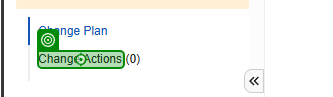
Task: UiPath Test Cloud demo project for application testing of Veeva vault. This project has Windows dependencies.

Workflow: TC_VerifyReadOnlyAccess_ChangeAction

Step 1: click on the element 'Change Actions' in window 'CC-000030 - Change Controls' (msedge.exe)

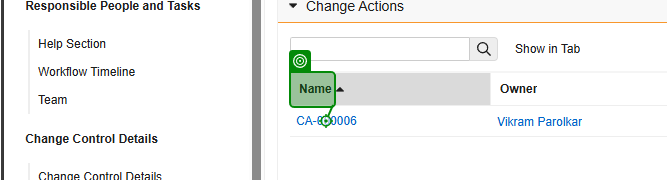
Step 2: click on the element 'Name' in window 'CC-000030 - Change Controls' (msedge.exe)

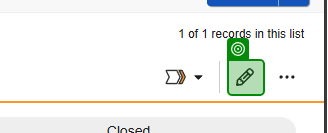
Step 3: check the button in window 'CA-000006 - Change Action' (msedge.exe)
